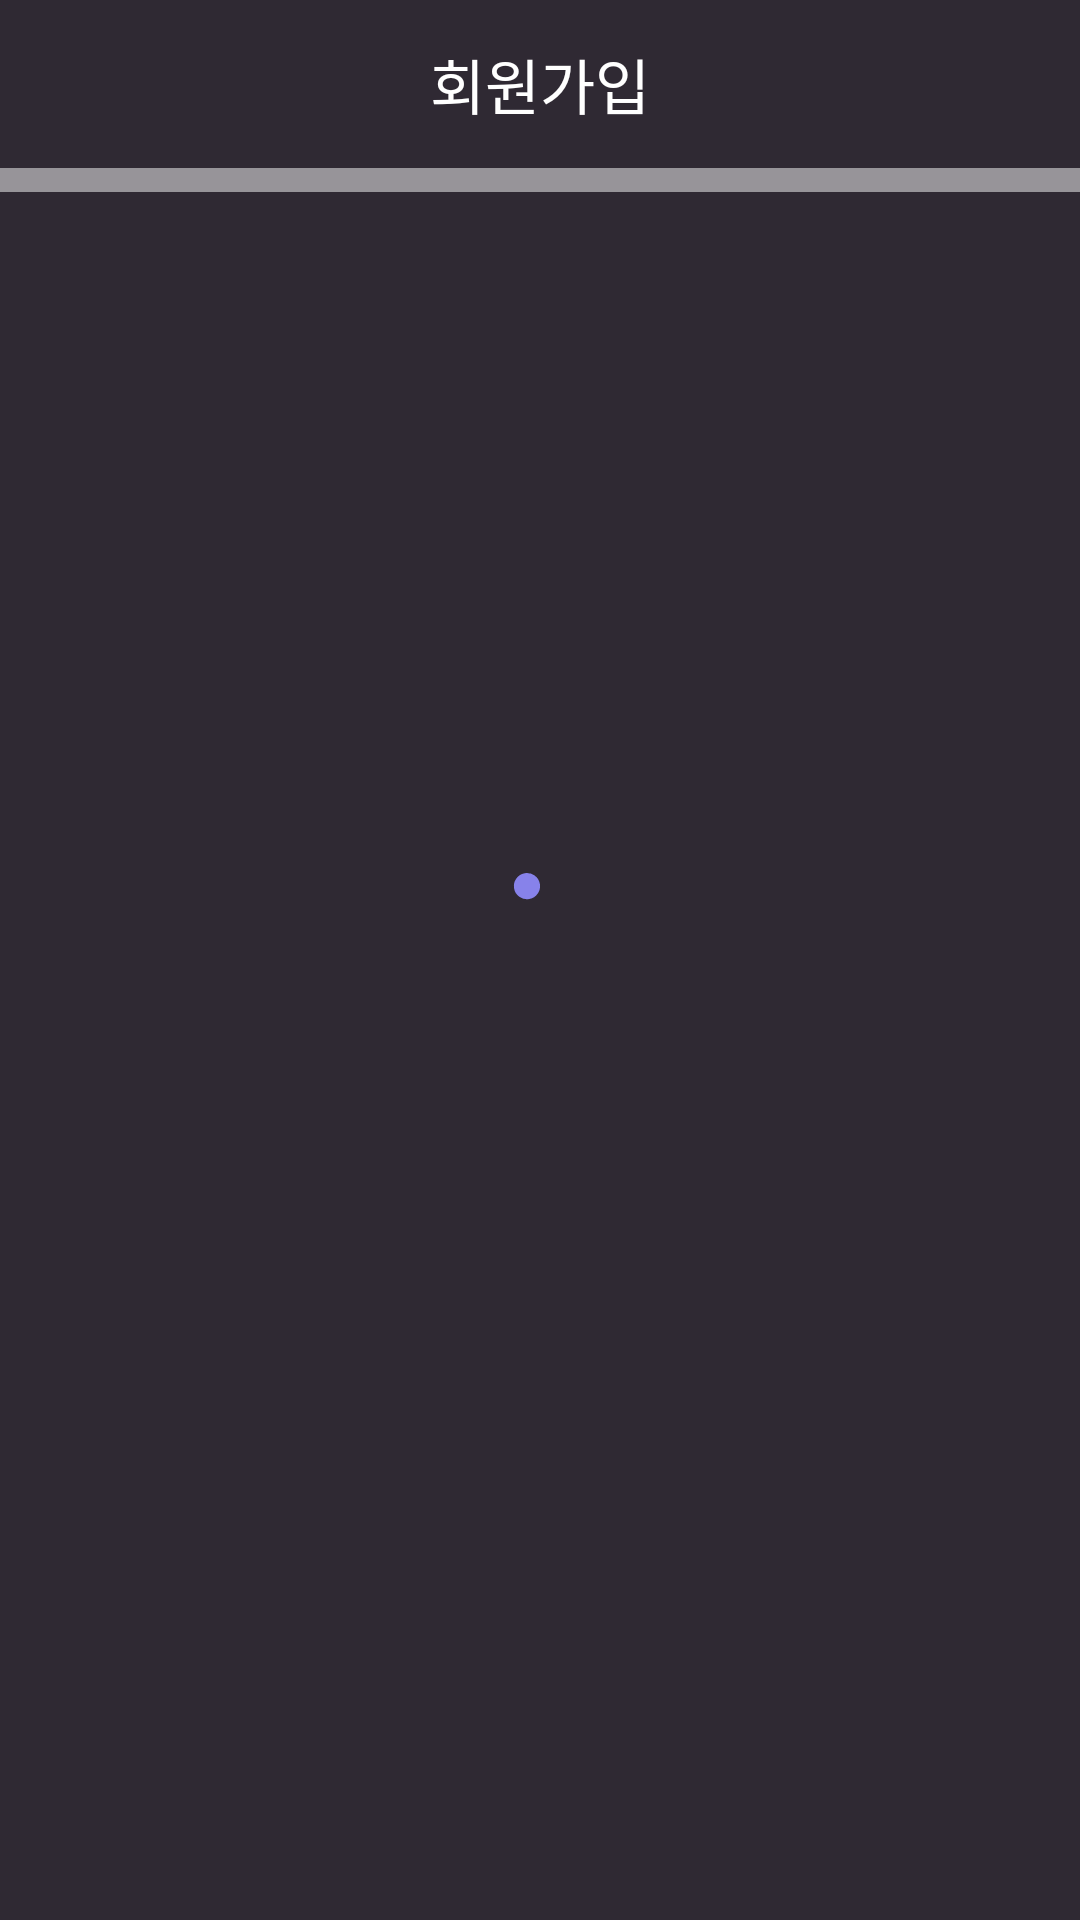

Produce the Android XML layout that renders to this screen, including the resource entries it uses.
<!-- AndroidManifest.xml: application theme Theme.OClock -->
<!-- res/layout/fragment_sign_up.xml -->
<?xml version="1.0" encoding="utf-8"?>
<layout xmlns:android="http://schemas.android.com/apk/res/android"
    xmlns:app="http://schemas.android.com/apk/res-auto">

    <data>
        <variable
            name="vm"
            type="com.xyz.oclock.ui.signup.SignUpViewModel" />
    </data>

    <androidx.constraintlayout.widget.ConstraintLayout
        android:layout_width="match_parent"
        android:layout_height="match_parent"
        android:background="@color/main">

        <com.google.android.material.appbar.AppBarLayout
            android:id="@+id/sign_up_app_bar"
            android:layout_width="match_parent"
            android:layout_height="wrap_content"
            android:background="@color/main"
            app:elevation="0dp"
            app:layout_constraintEnd_toEndOf="parent"
            app:layout_constraintStart_toStartOf="parent"
            app:layout_constraintTop_toTopOf="parent">

            <com.google.android.material.appbar.MaterialToolbar
                android:id="@+id/sign_up_tool_bar"
                android:layout_width="match_parent"
                android:layout_height="wrap_content"
                app:titleCentered="true"
                app:navigationIcon="@drawable/ic_arrow_back"
                app:title="@string/sign_up"
                app:titleTextAppearance="@style/Toolbar.TitleText" />

        </com.google.android.material.appbar.AppBarLayout>

        <ProgressBar
            android:id="@+id/sign_up_progressbar"
            android:layout_width="match_parent"
            android:layout_height="8dp"
            style="?android:attr/progressBarStyleHorizontal"
            android:progressDrawable="@drawable/progressbar_default"
            app:smoothProgress="@{vm.progress}"
            app:layout_constraintEnd_toEndOf="parent"
            app:layout_constraintStart_toStartOf="parent"
            app:layout_constraintTop_toBottomOf="@+id/sign_up_app_bar"/>

        <androidx.viewpager2.widget.ViewPager2
            android:id="@+id/sign_up_viewpager"
            android:orientation="horizontal"
            android:layout_width="match_parent"
            android:layout_height="0dp"
            app:layout_constraintBottom_toBottomOf="parent"
            app:layout_constraintEnd_toEndOf="parent"
            app:layout_constraintStart_toStartOf="parent"
            app:layout_constraintTop_toBottomOf="@+id/sign_up_progressbar" />

        <com.google.android.material.progressindicator.CircularProgressIndicator
            android:layout_width="60dp"
            android:layout_height="60dp"
            android:indeterminate="true"
            app:trackCornerRadius="10dp"
            app:visibility="@{vm.loading}"
            app:indicatorSize="60dp"
            app:trackThickness="10dp"
            app:indicatorColor="@color/purple"
            app:indicatorDirectionCircular="clockwise"
            app:indicatorInset="12dp"
            app:layout_constraintBottom_toBottomOf="parent"
            app:layout_constraintEnd_toEndOf="parent"
            app:layout_constraintStart_toStartOf="parent"
            app:layout_constraintTop_toTopOf="@+id/sign_up_app_bar" />


    </androidx.constraintlayout.widget.ConstraintLayout>
</layout>
<!-- resources referenced by this layout -->
<resources>
  <color name="main">#FF2F2933</color>
  <color name="purple">#FF8782EA</color>
  <!-- drawable progressbar_default (drawable) -->
  <layer-list xmlns:android="http://schemas.android.com/apk/res/android">
      <item android:id="@android:id/background">
          <shape>
              <solid android:color="@color/gray"/>
          </shape>
      </item>
  
      <item android:id="@android:id/progress">
          <scale android:scaleWidth="100%">
              <shape>
                  <solid android:color="@color/aqua"/>
              </shape>
          </scale>
      </item>
  </layer-list>
  <string name="sign_up">회원가입</string>
  <style name="Toolbar.TitleText" parent="TextAppearance.Widget.AppCompat.Toolbar.Title">
          <item name="android:textSize">20sp</item>
          <item name="android:fontFamily">@font/pretendard_semibold</item>
      </style>
  <style name="Theme.OClock" parent="Theme.MaterialComponents.NoActionBar">
          
          <item name="colorPrimary">@color/purple</item>
          <item name="colorPrimaryVariant">@color/dark_purple</item>
          <item name="colorOnPrimary">@color/main</item>
          
          <item name="colorSecondary">@color/aqua</item>
          <item name="colorSecondaryVariant">@color/dark_aqua</item>
          <item name="colorOnSecondary">@color/main</item>
          
          <item name="android:statusBarColor">@color/main</item>
          
          <item name="android:windowBackground"> @color/main</item>
      </style>
  <color name="gray">#FF979499</color>
  <color name="aqua">#FF25D4D6</color>
  <color name="dark_purple">#FF5B558E</color>
  <color name="dark_aqua">#FF2A7E84</color>
</resources>
